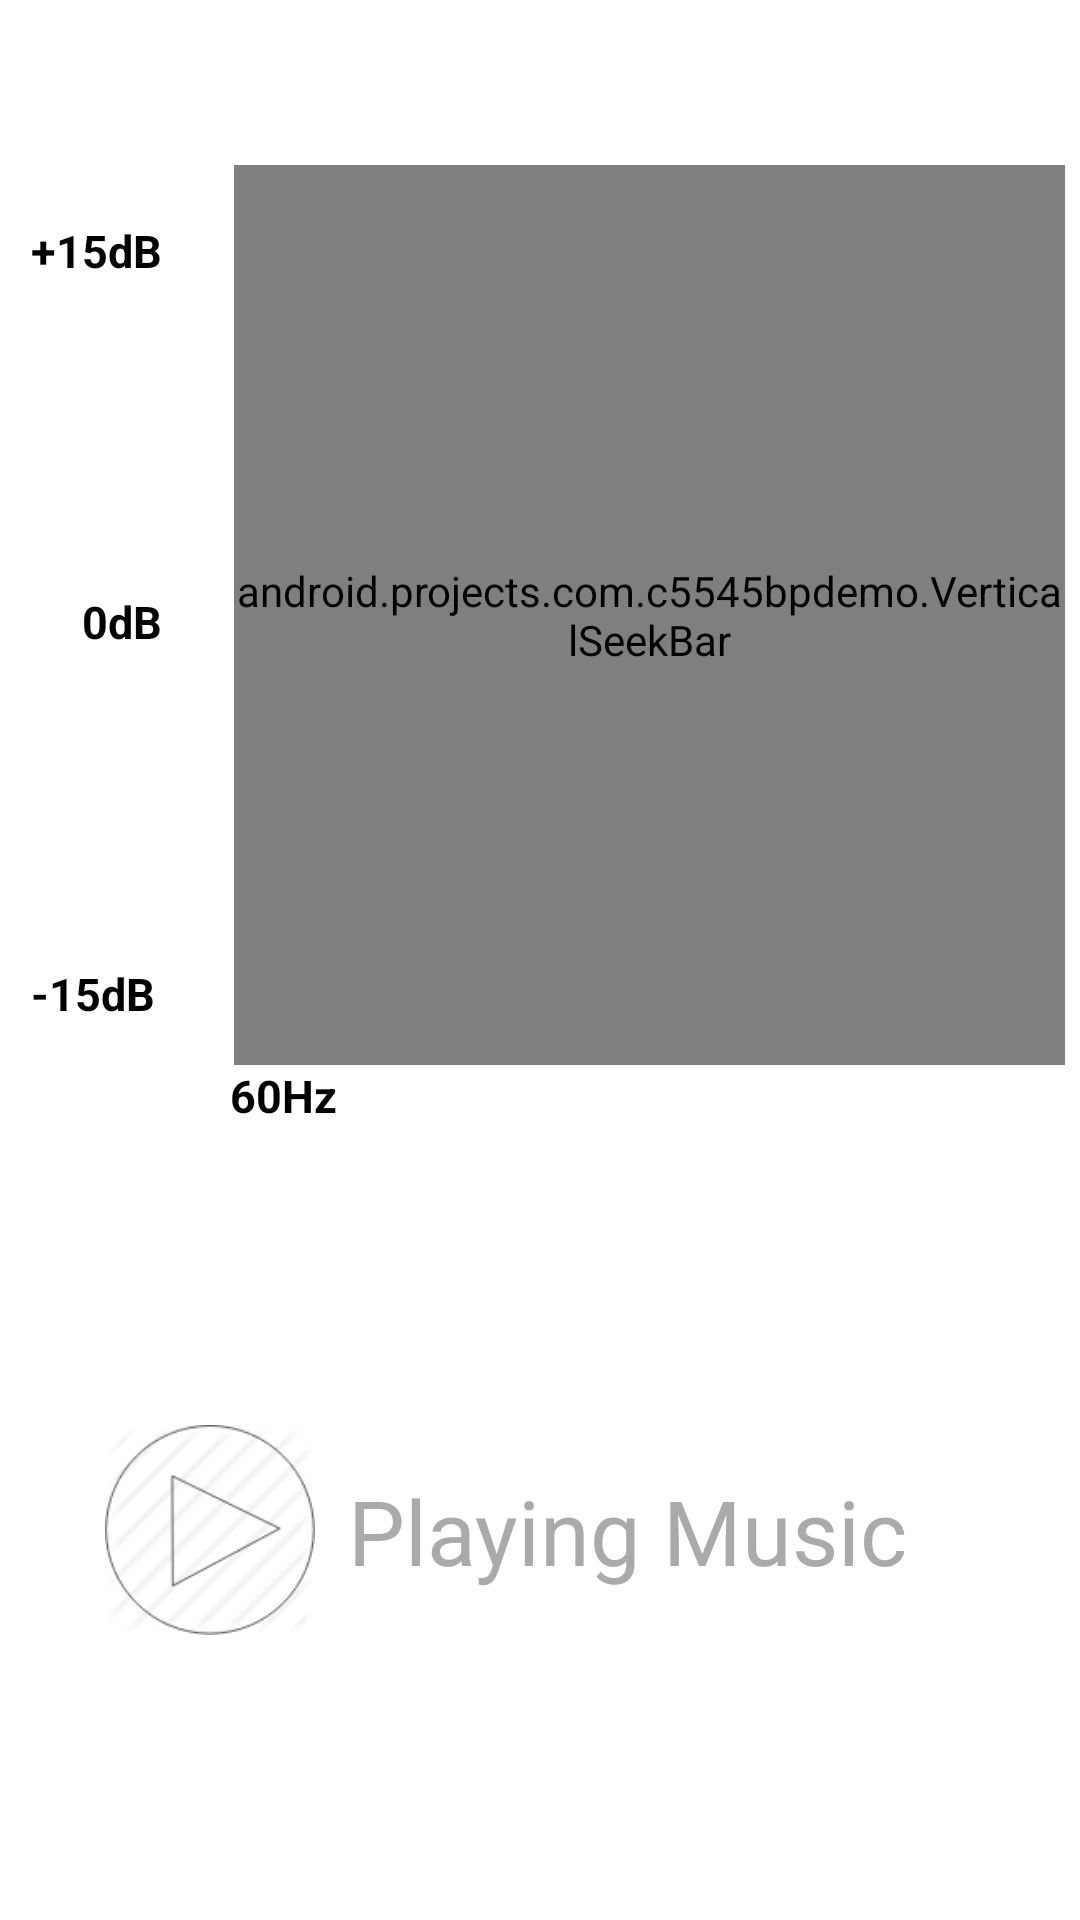

The Android layout XML behind this screen, and the referenced resources:
<!-- AndroidManifest.xml: application theme android:Theme.Holo.Light -->
<!-- res/layout/fragment_equalizer.xml -->
<RelativeLayout xmlns:android="http://schemas.android.com/apk/res/android"
    android:layout_width="match_parent"
    android:layout_height="match_parent"
    android:background="@color/white"
    android:id="@+id/main_layout">

    <RelativeLayout xmlns:android="http://schemas.android.com/apk/res/android"
        android:id="@+id/relativeLayout"
        android:layout_width="60dp"
        android:layout_height="280dp"
        android:layout_alignBottom="@+id/linear1"
        android:layout_alignParentStart="true"
        android:layout_marginBottom="33dp"
        android:layout_marginRight="8dp"
        android:orientation="vertical"
        android:padding="5dp">

        <TextView
            android:id="@+id/tvLabel1"
            android:layout_width="wrap_content"
            android:layout_height="wrap_content"
            android:layout_alignParentBottom="true"
            android:layout_alignStart="@+id/tvLabel3"
            android:padding="1dp"
            android:text="-15dB"
            android:textColor="@android:color/black"
            android:textSize="15sp"
            android:textStyle="bold" />

        <TextView
            android:id="@+id/tvLabel3"
            android:layout_width="wrap_content"
            android:layout_height="wrap_content"
            android:layout_alignParentEnd="true"
            android:layout_alignParentTop="true"
            android:padding="1dp"
            android:text="+15dB"
            android:textColor="@android:color/black"

            android:textSize="15sp"
            android:textStyle="bold" />

        <TextView
            android:id="@+id/tvLabel2"
            android:layout_width="wrap_content"
            android:layout_height="wrap_content"
            android:layout_alignEnd="@+id/tvLabel3"
            android:layout_centerVertical="true"
            android:padding="1dp"
            android:text="0dB"
            android:textColor="@android:color/black"
            android:textSize="15sp"
            android:textStyle="bold" />

    </RelativeLayout>

    <LinearLayout xmlns:android="http://schemas.android.com/apk/res/android"
        android:id="@+id/linear1"
        android:layout_width="wrap_content"
        android:layout_height="wrap_content"
        android:layout_alignParentTop="true"
        android:layout_toEndOf="@+id/relativeLayout"
        android:orientation="vertical"
        android:padding="5dp"
        android:weightSum="1">

        <android.projects.com.c5545bpdemo.VerticalSeekBar
            android:id="@+id/seekBar1"
            android:layout_width="wrap_content"
            android:layout_height="300dp"
            android:layout_alignParentTop="true"
            android:layout_marginStart="5dp"
            android:layout_marginTop="@dimen/fifty_dp"
            android:layout_toEndOf="@+id/linear1"
            android:layout_weight="0.18"
            android:max="30"
            android:progressDrawable="@drawable/progressbar"
            android:thumb="@drawable/thumbd_b" />

        <TextView
            android:id="@+id/slider_label_1"
            android:layout_width="wrap_content"
            android:layout_height="wrap_content"
            android:layout_toRightOf="@+id/linear1"
            android:text=" 60Hz  "
            android:textColor="@android:color/black"
            android:textSize="15sp"
            android:textStyle="bold" />
    </LinearLayout>

    <LinearLayout xmlns:android="http://schemas.android.com/apk/res/android"
        android:id="@+id/linear2"
        android:layout_width="wrap_content"
        android:layout_height="wrap_content"
        android:layout_alignParentTop="true"
        android:layout_toEndOf="@+id/linear1"
        android:orientation="vertical"
        android:padding="5dp">

        <android.projects.com.c5545bpdemo.VerticalSeekBar
            android:id="@+id/seekBar2"
            android:layout_width="wrap_content"
            android:layout_height="300dp"
            android:layout_alignParentTop="true"
            android:layout_marginStart="5dp"
            android:layout_marginTop="@dimen/fifty_dp"
            android:layout_toEndOf="@+id/linear2"
            android:max="30"
            android:progressDrawable="@drawable/progressbar"
            android:thumb="@drawable/thumbd_b" />

        <TextView
            android:id="@+id/slider_label_2"
            android:layout_width="wrap_content"
            android:layout_height="wrap_content"
            android:layout_toRightOf="@+id/linear2"
            android:text="250Hz  "
            android:textColor="@android:color/black"
            android:textSize="15sp"
            android:textStyle="bold" />
    </LinearLayout>

    <LinearLayout xmlns:android="http://schemas.android.com/apk/res/android"
        android:id="@+id/linear3"
        android:layout_width="wrap_content"
        android:layout_height="wrap_content"
        android:layout_alignParentTop="true"
        android:layout_toEndOf="@+id/linear2"
        android:orientation="vertical"
        android:padding="5dp">

        <android.projects.com.c5545bpdemo.VerticalSeekBar
            android:id="@+id/seekBar3"
            android:layout_width="wrap_content"
            android:layout_height="300dp"
            android:layout_alignParentTop="true"
            android:layout_marginStart="5dp"
            android:layout_marginTop="@dimen/fifty_dp"
            android:layout_toEndOf="@+id/linear2"
            android:max="30"
            android:progressDrawable="@drawable/progressbar"
            android:thumb="@drawable/thumbd_b" />

        <TextView
            android:id="@+id/slider_label_3"
            android:layout_width="wrap_content"
            android:layout_height="wrap_content"
            android:layout_below="@+id/seekBar3"
            android:layout_toRightOf="@+id/linear2"
            android:text="1KHz  "
            android:textColor="@android:color/black"
            android:textSize="15sp"
            android:textStyle="bold" />
    </LinearLayout>

    <LinearLayout xmlns:android="http://schemas.android.com/apk/res/android"
        android:id="@+id/linear4"
        android:layout_width="wrap_content"
        android:layout_height="wrap_content"
        android:layout_alignParentTop="true"
        android:layout_toEndOf="@+id/linear3"
        android:orientation="vertical"
        android:padding="5dp">

        <android.projects.com.c5545bpdemo.VerticalSeekBar
            android:id="@+id/seekBar4"
            android:layout_width="wrap_content"
            android:layout_height="300dp"
            android:layout_alignParentTop="true"
            android:layout_marginStart="5dp"
            android:layout_marginTop="@dimen/fifty_dp"
            android:layout_toEndOf="@+id/linear3"
            android:max="30"
            android:progressDrawable="@drawable/progressbar"
            android:thumb="@drawable/thumbd_b" />

        <TextView
            android:id="@+id/slider_label_4"
            android:layout_width="wrap_content"
            android:layout_height="wrap_content"
            android:layout_below="@+id/seekBar4"
            android:layout_toRightOf="@+id/linear3"
            android:text="4KHz  "
            android:textColor="@android:color/black"
            android:textSize="15sp"
            android:textStyle="bold" />
    </LinearLayout>

    <LinearLayout xmlns:android="http://schemas.android.com/apk/res/android"
        android:id="@+id/linear5"
        android:layout_width="wrap_content"
        android:layout_height="wrap_content"
        android:layout_alignParentTop="true"
        android:layout_toEndOf="@+id/linear4"
        android:orientation="vertical"
        android:padding="5dp">

        <android.projects.com.c5545bpdemo.VerticalSeekBar
            android:id="@+id/seekBar5"
            android:layout_width="wrap_content"
            android:layout_height="300dp"
            android:layout_alignParentTop="true"
            android:layout_marginStart="5dp"
            android:layout_marginTop="@dimen/fifty_dp"
            android:layout_toEndOf="@+id/linear4"
            android:indeterminate="false"
            android:max="30"
            android:progressDrawable="@drawable/progressbar"
            android:thumb="@drawable/thumbd_b" />

        <TextView
            android:id="@+id/slider_label_5"
            android:layout_width="wrap_content"
            android:layout_height="wrap_content"
            android:layout_below="@+id/seekBar5"
            android:layout_toRightOf="@+id/linear4"
            android:text="12KHz  "
            android:textColor="@android:color/black"
            android:textSize="15sp"
            android:textStyle="bold" />
    </LinearLayout>

    <RelativeLayout xmlns:android="http://schemas.android.com/apk/res/android"
        android:id="@+id/relativeLayoutBtm"
        android:layout_width="match_parent"
        android:layout_height="350dp"
        android:layout_alignParentEnd="true"
        android:layout_alignParentStart="true"
        android:layout_below="@+id/relativeLayout"
        android:layout_margin="10dp"
        android:layout_marginRight="8dp"
        android:orientation="horizontal"
        android:padding="5dp">

        <ImageView
            android:id="@+id/img_logo_text"
            android:layout_width="100dp"
            android:layout_height="100dp"
            android:layout_alignParentStart="true"
            android:layout_centerVertical="true"
            android:paddingLeft="20dp"
            android:paddingRight="10dp"
            android:src="@drawable/play"
            android:visibility="visible" />

        <TextView
            android:id="@+id/musicStatusLabel"
            android:layout_width="wrap_content"
            android:layout_height="wrap_content"
            android:layout_centerVertical="true"
            android:layout_toEndOf="@+id/img_logo_text"
            android:padding="1dp"
            android:text="Playing Music"
            android:textColor="@android:color/darker_gray"
            android:textSize="30sp"
            android:textStyle="normal"
            android:visibility="visible" />
    </RelativeLayout>
</RelativeLayout>
<!-- resources referenced by this layout -->
<resources>
  <color name="white">#ffffff</color>
  <dimen name="fifty_dp">50dp</dimen>
  <!-- drawable play: png bitmap (drawable, 6112 bytes) -->
  <!-- drawable progressbar (drawable) -->
  <?xml version="1.0" encoding="utf-8"?>
  <layer-list xmlns:android="http://schemas.android.com/apk/res/android">
      <item android:id="@android:id/background">
          <shape>
              <corners android:radius="5dip" />
              <gradient
                  android:startColor="#ff9d9e9d"
                  android:centerColor="#ff5a5d5a"
                  android:centerY="0.75"
                  android:endColor="#ff747674"
                  android:angle="270" />
          </shape>
      </item>
  
      <item android:id="@android:id/secondaryProgress">
          <clip>
              <shape>
                  <corners android:radius="5dip" />
                  <gradient
                      android:startColor="#80ffd300"
                      android:centerColor="#80ffb600"
                      android:centerY="0.75"
                      android:endColor="#a0ffcb00"
                      android:angle="270" />
              </shape>
          </clip>
      </item>
  
      <item android:id="@android:id/progress">
          <clip>
              <shape>
                  <corners android:radius="5dip" />
                  <gradient
                      android:startColor="#FF3300"
                      android:centerColor="#FF0000"
                      android:centerY="0.75"
                      android:endColor="#800000"
                      android:angle="270" />
              </shape>
          </clip>
      </item>
  
  </layer-list>
  
  
  
  
  
      
          
          
      
          
          
  
  
  
      
      
      
      
      
      
      
      
      
      
      
      
      
      
      
      
      
      
      
  <!-- drawable thumbd_b: png bitmap (drawable, 1078 bytes) -->
</resources>
